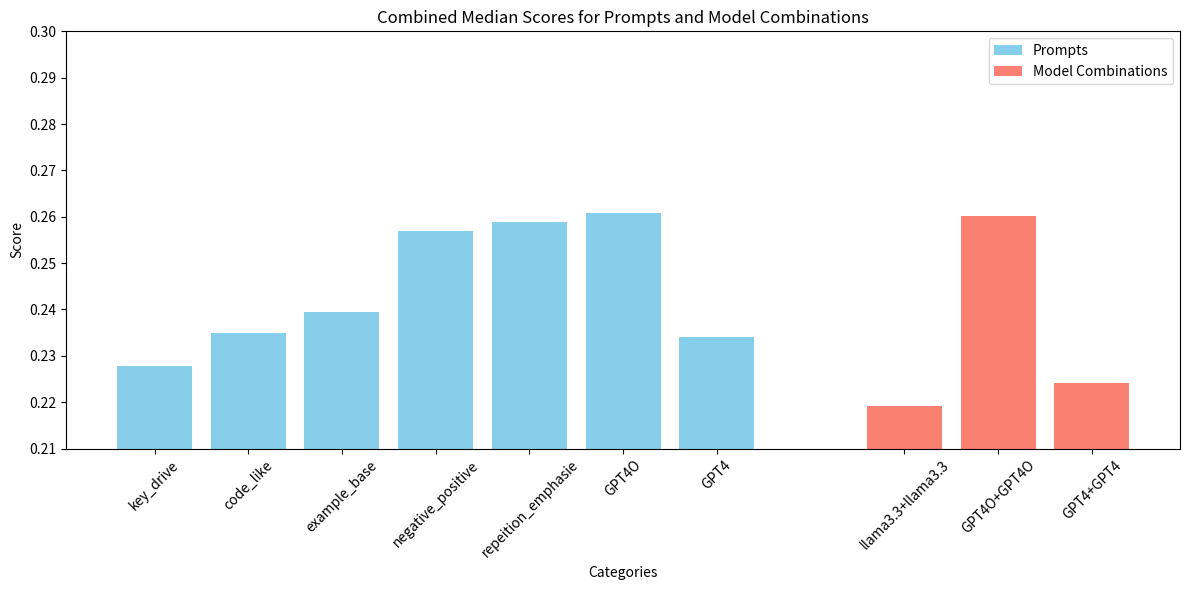

Here is the Python script that generated this plot:
import matplotlib.pyplot as plt
import numpy as np

# Data for prompt group (including GPT4O and GPT4)
prompt_labels = ['key_drive', 'code_like', 'example_base', 'negative_positive', 'repeition_emphasie', 'GPT4O', 'GPT4']
prompt_scores = [0.2279, 0.2349, 0.2395, 0.2570, 0.2589, 0.2608, 0.2340]

# Data for model combination group
model_labels = ['llama3.3+llama3.3', 'GPT4O+GPT4O', 'GPT4+GPT4']
model_scores = [0.2191, 0.2602, 0.2241]

# Create x positions for both groups
x_prompts = np.arange(len(prompt_labels))
# Leave a gap between the two groups (choosing 1 unit here)
x_models = np.arange(len(model_labels)) + len(prompt_labels) + 1

plt.figure(figsize=(12, 6))

# Plot the bar chart for the prompt group
plt.bar(x_prompts, prompt_scores, color='skyblue', label='Prompts')

# Plot the bar chart for the model combination group
plt.bar(x_models, model_scores, color='salmon', label='Model Combinations')

# Combine the x-axis ticks and labels for both groups
all_x = np.concatenate([x_prompts, x_models])
all_labels = prompt_labels + model_labels
plt.xticks(all_x, all_labels, rotation=45)

plt.xlabel('Categories')
plt.ylabel('Score')
plt.title('Combined Median Scores for Prompts and Model Combinations')
plt.ylim(0.21, 0.30)
plt.legend()

plt.tight_layout()
plt.savefig('combined_results.png')
